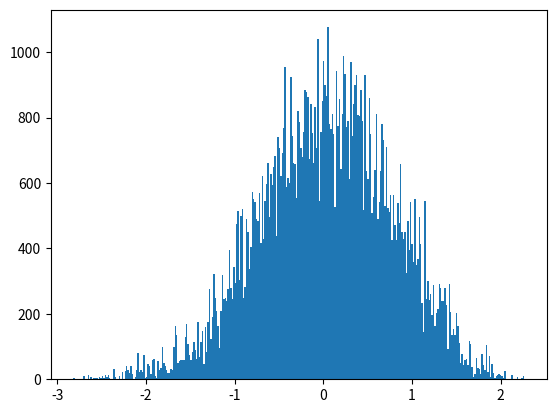

Reproduce this figure in Python. (Note: this script raises an exception after producing the figure.)
# -*- coding: utf-8 -*-
from __future__ import division
import os 
import numpy as np
import matplotlib.pyplot as plt
from time import time
import pandas as pd

# Author: Juan Esteban Aristizabal-Zuluaga
# date: 202004151200

def rho_free(x,xp,beta):
    """Uso: devuelve elemento de matriz dsnsidad para el caso de una partícula libre en un toro infinito."""
    return (2.*np.pi*beta)**(-0.5) * np.exp(-(x-xp)**2 / (2 * beta) )

def harmonic_potential(x):
    """Devuelve valor del potencial armónico para una posición x dada"""
    return 0.5* x**2

def anharmonic_potential(x):
    """Devuelve valor de potencial anarmónico para una posición x dada"""
    # return np.abs(x)*(1+np.cos(x)) #el resultado de este potencial es interesante
    return 0.5*x**2 - x**3 + x**4

def QHO_canonical_ensemble(x,beta):
    """
    Uso:    calcula probabilidad teórica cuántica de encontrar al oscilador armónico 
            (inmerso en un baño térmico a temperatura inversa beta) en la posición x.
    
    Recibe:
        x: float            -> posición
        beta: float         -> inverso de temperatura en unidades reducidas beta = 1/T.
    
    Devuelve:
        probabilidad teórica cuántica en posición x para temperatura inversa beta. 
    """
    return (np.tanh(beta/2.)/np.pi)**0.5 * np.exp(- x**2 * np.tanh(beta/2.))

beta = 4.
N = 8
dtau = beta/N
n_steps = int(1e5)
delta = 0.5
path_x = [0.] * N
pathss_x = [path_x[:]]
potential = harmonic_potential
append_every = 1
t_0 = time()
for step in range(n_steps):
    k = np.random.randint(0,N)
    knext, kprev = (k+1) % N, (k-1) % N
    x_new = path_x[k] + np.random.uniform(-delta,delta)
    old_weight = (  rho_free(path_x[kprev],path_x[k],dtau) * 
                    np.exp(- dtau * potential(path_x[k]))  *
                    rho_free(path_x[k],path_x[knext],dtau)  )
    new_weight = (  rho_free(path_x[kprev],x_new,dtau) * 
                    np.exp(- dtau * potential(x_new))  *
                    rho_free(x_new,path_x[knext],dtau)  )
    if np.random.uniform(0,1) < new_weight/old_weight:
        path_x[k] = x_new
    if step%append_every == 0:
        pathss_x.append(path_x[:])
t_1 = time()
pathss_x = np.array(pathss_x)
print('%d iterations -> %.2E seconds'%(n_steps,t_1-t_0))

N_plot = 201
x_max = 3
x_plot = np.linspace(-x_max,x_max,N_plot)

plt.hist(pathss_x[:,0], bins=int(np.sqrt(n_steps/append_every)), normed=True)
plt.plot(x_plot,QHO_canonical_ensemble(x_plot,beta))
script_dir = os.path.dirname(os.path.abspath(__file__)) #path completa para este script
plt.savefig(script_dir+'/prueba.eps')
plt.show()


fig, ax1 = plt.subplots()

ax1.set_xlabel('x')
ax1.set_ylabel(u'$\pi^{(Q)} (x;beta)$')
ax1.plot(x_plot,QHO_canonical_ensemble(x_plot,beta),label=u'Teórico')
ax1.hist(pathss_x[:,0], bins=int(np.sqrt(n_steps/append_every)), normed=True,label=u'Integral de camino\nnaive sampling')
ax1.tick_params(axis='y')

ax2 = ax1.twinx()  # instantiate a second axes that shares the same x-axis

ax2.set_ylabel('sin')  # we already handled the x-label with ax1
beta_plot = np.linspace(0,beta,N+1)
path_plot = list(pathss_x[-1]).append(pathss_x[-1][0])
ax2.plot(path_plot, beta_plot)
ax2.tick_params(axis=u'$\\beta$')

plt.legend(loc='best')
fig.tight_layout()  # otherwise the right y-label is slightly clipped
script_dir = os.path.dirname(os.path.abspath(__file__)) #path completa para este script
plt.savefig(script_dir+'/prueba.eps')
plt.show()